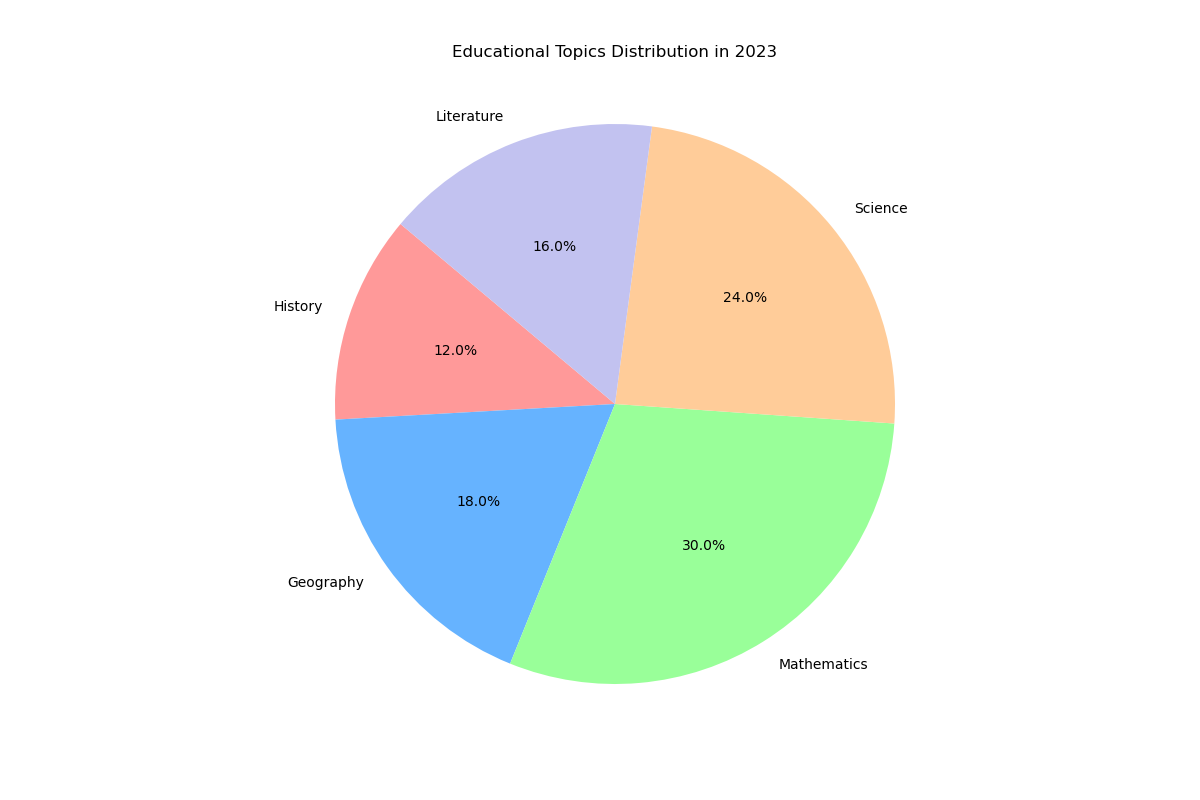

Values plotted in this chart, from the file beside it:
labels, sizes, colors
History, 120, #ff9999
Geography, 180, #66b3ff
Mathematics, 300, #99ff99
Science, 240, #ffcc99
Literature, 160, #c2c2f0
